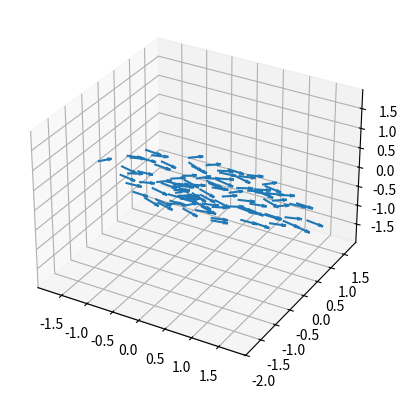

Source code (Python):
import numpy as np
import matplotlib.pyplot as plt
from mpl_toolkits.mplot3d import Axes3D
import os

# funcs -----------------------------------
def Get_Angle(_p0, _p1, _u_p1):
    ''' 
    Inputs:
    _p0 = np.array([x0, y0, z0])  observation point (coordinate of echosounder)
    _p1 = np.array([x1, y1, z1])  location of fish (coordinate of fish)
    _u_p1 = np.array([1.0, 1.0, 0.0])  #  (orientation at p1, unit vector) Orientation of the fish

    Outputs:
    '''
    # _p0 = np.array([0.0, 0.0, 5.0]) 
    # _p1 = np.array([0.0, 0.0, 0.0])
    # _u_p1 = np.array([1.0, 1.0, 0.0])  # orientation at p1

    _u_p1_norm = np.linalg.norm(_u_p1)  # unit vector (orientation at p1)


    v = _p0 - _p1
    v_norm = np.linalg.norm(v)

    # Ensure v is not zero-length
    if v_norm > 0:
        cos_theta = np.dot(_u_p1, v) / (v_norm*_u_p1_norm)
        # Clip for numerical stability
        cos_theta = np.clip(cos_theta, -1.0, 1.0)
        theta_rad = np.arccos(cos_theta)
        theta_deg = np.degrees(theta_rad)
        print(f"Angle: {theta_deg:.2f} degrees")
    else:
        print("Warning: p0 and p1 are the same point.")

def Read_file_from_database(Dir_database ,fish_lengh, depth, incident_angle):
    '''
    reads the csv file for the corresponding fish length, at depth, and incident angle.
    '''
    

# funcs -----------------------------------

# Example: place N points (fish location) with no overlap in a prolate or oblate spheroid
N = 100
a, b = 2.0, 0.6  # spheroid axes
points = []
min_dist = 0.2

while len(points) < N:
    x = np.random.uniform(-a, a)
    y = np.random.uniform(-b, b)
    z = np.random.uniform(-b, b)
    if (x**2/a**2 + y**2/b**2 + z**2/b**2) <= 1:
        p = np.array([x, y, z])
        if all(np.linalg.norm(p - q) > min_dist for q in points):
            points.append(p)

points = np.array(points)



# Random unit vectors: 
# "Theta" is the angle of projected vector on XY plane and X axis
# "Phi" is the angle of vector and Z axis
N = len(points)  # or however many vectors you need

# Generate arrays of theta and phi
theta = np.random.uniform(0, np.pi/12, size=N)
phi = np.random.uniform(np.pi/3, 2*np.pi/3, size=N)

# Convert spherical to Cartesian coordinates
x = np.sin(phi) * np.cos(theta)
y = np.sin(phi) * np.sin(theta)
z = np.cos(phi)

orientations = np.stack((x, y, z), axis=1)  # shape (N, 3)
orientations /= np.linalg.norm(orientations, axis=1)[:, np.newaxis]  # normalize


# Plot
fig = plt.figure()
ax = fig.add_subplot(111, projection='3d')
ax.quiver(points[:, 0], points[:, 1], points[:, 2],
          orientations[:, 0], orientations[:, 1], orientations[:, 2],
          length=0.3, normalize=True)

# Equal aspect ratio
max_range = np.array([
    points[:, 0].max() - points[:, 0].min(),
    points[:, 1].max() - points[:, 1].min(),
    points[:, 2].max() - points[:, 2].min()
]).max() / 2.0

mid_x = (points[:, 0].max() + points[:, 0].min()) * 0.5
mid_y = (points[:, 1].max() + points[:, 1].min()) * 0.5
mid_z = (points[:, 2].max() + points[:, 2].min()) * 0.5

ax.set_xlim(mid_x - max_range, mid_x + max_range)
ax.set_ylim(mid_y - max_range, mid_y + max_range)
ax.set_zlim(mid_z - max_range, mid_z + max_range)

plt.show()


 # ======================================================
# Angle between "u" the unit vector of point "p1" and vector connecting "p0" to "p1":
print('points[0], orientations[0]: ', points[0], orientations[0])

p0 = np.array([0.0, 0.0, 5.0]) 
p1 = np.array([0.0, 0.0, 0.0])
u_p1 = np.array([0.0, 1.0, 1.0])  # orientation at p1
Get_Angle(p0, p1, u_p1)

print('np.linalg.norm(p1-p0): ', np.linalg.norm(p1-p0))
